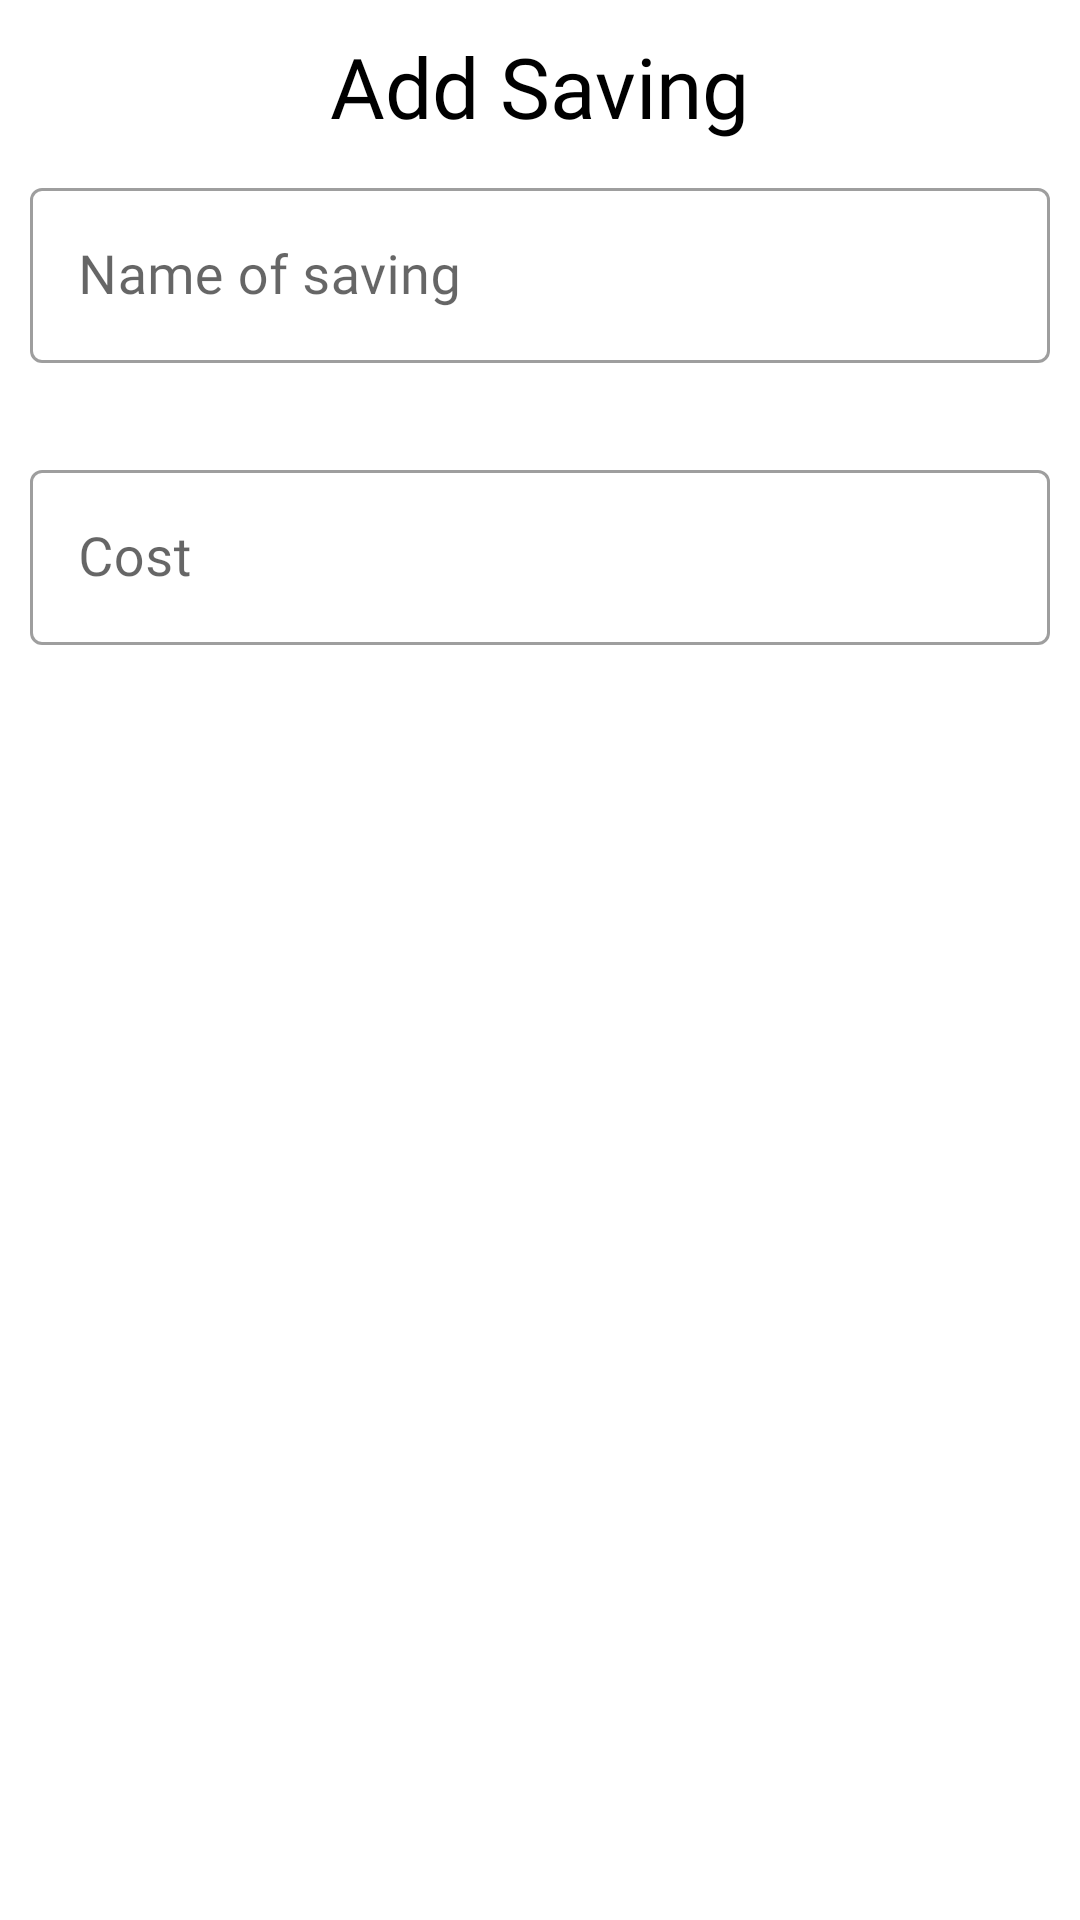

Reconstruct the res/layout file that produces this screen, plus the resources it refers to.
<!-- AndroidManifest.xml: application theme Theme.MyWallet -->
<!-- res/layout/dialog_add_saving.xml -->
<?xml version="1.0" encoding="utf-8"?>
<LinearLayout xmlns:android="http://schemas.android.com/apk/res/android"
    android:layout_width="match_parent"
    android:layout_height="match_parent"
    xmlns:app="http://schemas.android.com/apk/res-auto"
    android:orientation="vertical"
    android:padding="10dp">

    <TextView
        android:layout_width="wrap_content"
        android:layout_height="wrap_content"
        android:text="Add Saving"
        android:textColor="@color/black"
        android:fontFamily="@font/gotham_bold"
        android:layout_gravity="center"
        android:textSize="28sp"/>

    <com.google.android.material.textfield.TextInputLayout
        android:id="@+id/textloutNameSaving"
        android:layout_width="match_parent"
        android:layout_height="wrap_content"
        android:layout_marginTop="10dp"
        app:boxBackgroundColor="@color/white"
        app:errorEnabled="true"
        style="@style/Widget.MaterialComponents.TextInputLayout.OutlinedBox"
        android:hint="Name of saving">
        <com.google.android.material.textfield.TextInputEditText
            android:id="@+id/inputSavingName"
            android:maxLength="24"
            android:layout_width="match_parent"
            android:layout_height="wrap_content"
            android:fontFamily="@font/gotham_bold"
            android:textSize="18sp"/>
    </com.google.android.material.textfield.TextInputLayout>
    <com.google.android.material.textfield.TextInputLayout
        android:id="@+id/textloutCostSaving"
        android:layout_width="match_parent"
        android:layout_height="wrap_content"
        android:layout_marginTop="10dp"
        app:boxBackgroundColor="@color/white"
        app:errorEnabled="true"
        style="@style/Widget.MaterialComponents.TextInputLayout.OutlinedBox"
        android:hint="Cost">

        <com.google.android.material.textfield.TextInputEditText
            android:id="@+id/inputSavingCost"
            android:maxLength="11"
            android:layout_width="match_parent"
            android:layout_height="wrap_content"
            android:fontFamily="@font/gotham_bold"
            android:inputType="number"
            android:textSize="18sp"/>
    </com.google.android.material.textfield.TextInputLayout>

</LinearLayout>
<!-- resources referenced by this layout -->
<resources>
  <color name="black">#FF000000</color>
  <color name="white">#FFFFFFFF</color>
  <style name="Theme.MyWallet" parent="Theme.MaterialComponents.DayNight.NoActionBar">
          <item name="android:windowFullscreen">true</item>
          
          <item name="colorPrimary">#4CAF50</item>
          <item name="colorPrimaryVariant">@color/purple_700</item>
          <item name="colorOnPrimary">@color/white</item>
          
          <item name="colorSecondary">@color/mainColor</item>
          <item name="colorSecondaryVariant">@color/teal_700</item>
          <item name="colorOnSecondary">@color/black</item>
          
          <item name="android:statusBarColor" tools:targetApi="l">?attr/colorPrimaryVariant</item>
          
      </style>
  <color name="purple_700">#FF3700B3</color>
  <color name="mainColor">#4CAF50</color>
  <color name="teal_700">#FF018786</color>
</resources>
